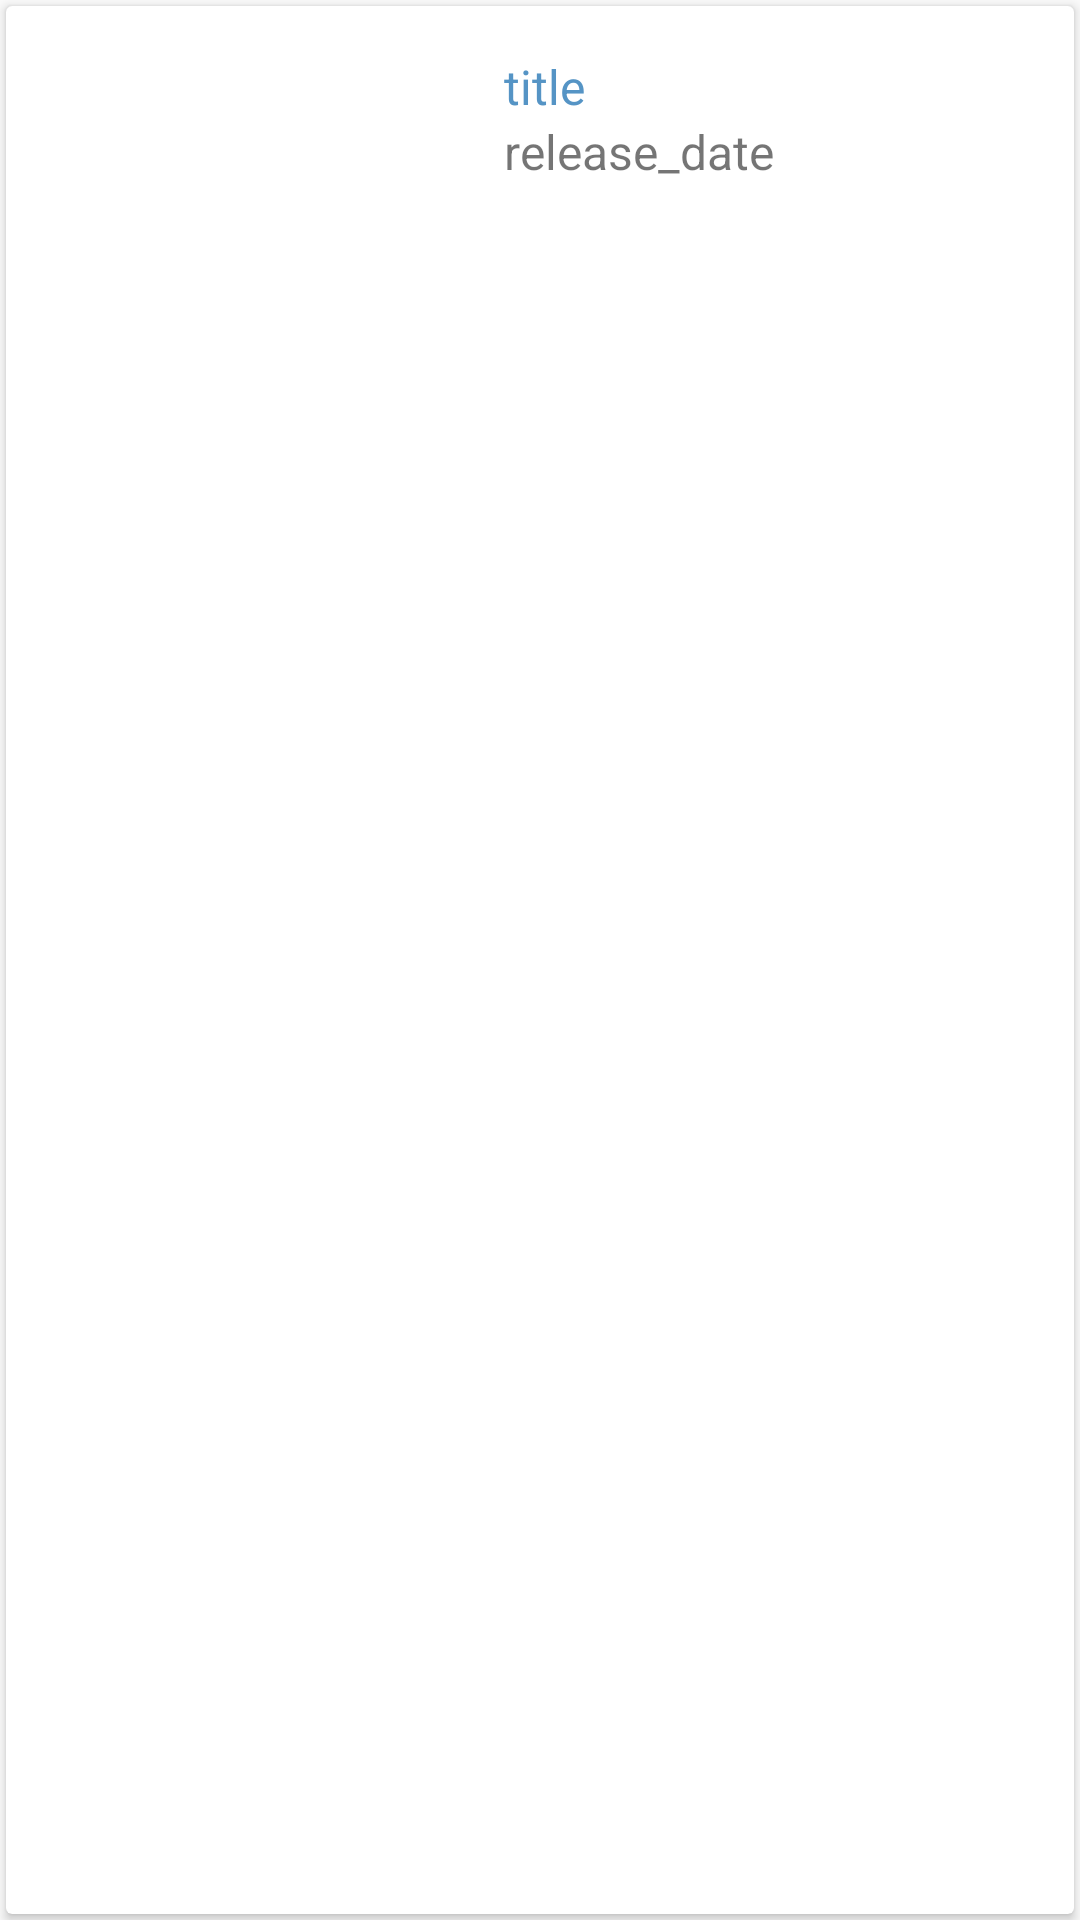

This screen was rendered from an Android layout file. Write that file and the resources it references.
<!-- AndroidManifest.xml: application theme AppTheme -->
<!-- res/layout/layout_films_item.xml -->
<?xml version="1.0" encoding="utf-8"?>
<RelativeLayout xmlns:android="http://schemas.android.com/apk/res/android"
    xmlns:card_view="http://schemas.android.com/apk/res-auto"
    android:layout_width="match_parent"
    android:layout_height="wrap_content">

    <android.support.v7.widget.CardView
        android:id="@+id/card_view"
        android:layout_width="match_parent"
        android:layout_height="match_parent"
        android:layout_gravity="center"
        android:layout_margin="@dimen/card_margin"
        android:elevation="@dimen/card_elevation"
        card_view:cardCornerRadius="@dimen/card_radius">

        <RelativeLayout
            android:layout_width="match_parent"
            android:layout_height="match_parent">

            <ImageView
                android:id="@+id/thumbnail"
                android:layout_width="@dimen/film_poster_width"
                android:layout_height="@dimen/film_poster_height"
                android:background="?attr/selectableItemBackgroundBorderless"
                android:clickable="false"
                android:scaleType="fitXY" />

            <TextView
                android:id="@+id/title"
                android:text="title"
                android:layout_width="wrap_content"
                android:layout_height="wrap_content"
                android:layout_toRightOf="@+id/thumbnail"
                android:paddingLeft="@dimen/default_padding"
                android:paddingRight="@dimen/default_padding"
                android:paddingTop="@dimen/default_padding"
                android:textColor="@color/colorPrimary"
                android:textSize="@dimen/default_textSize" />

            <TextView
                android:id="@+id/release_date"
                android:text="release_date"
                android:layout_width="wrap_content"
                android:layout_height="wrap_content"
                android:layout_below="@id/title"
                android:layout_toRightOf="@+id/thumbnail"
                android:paddingBottom="@dimen/default_padding"
                android:paddingLeft="@dimen/default_padding"
                android:paddingRight="@dimen/default_padding"
                android:textSize="@dimen/default_textSize" />

            <ImageView
                android:id="@+id/imv_film_details"
                android:layout_width="wrap_content"
                android:layout_height="wrap_content"
                android:layout_alignParentRight="true"
                android:layout_alignParentBottom="true"
                android:padding="@dimen/default_padding"
                android:src="@drawable/ic_arrow_forward_black"
                android:clickable="false" />

        </RelativeLayout>

    </android.support.v7.widget.CardView>

</RelativeLayout>
<!-- resources referenced by this layout -->
<resources>
  <color name="colorPrimary">#5594C5</color>
  <dimen name="card_elevation">3dp</dimen>
  <dimen name="card_margin">2dp</dimen>
  <dimen name="card_radius">2dp</dimen>
  <dimen name="default_padding">16dp</dimen>
  <dimen name="default_textSize">16sp</dimen>
  <dimen name="film_poster_height">210dp</dimen>
  <dimen name="film_poster_width">150dp</dimen>
  <style name="AppTheme" parent="Theme.AppCompat.Light.NoActionBar">
          
          <item name="colorPrimary">@color/colorPrimary</item>
          <item name="colorPrimaryDark">@color/colorPrimaryDark</item>
          <item name="colorAccent">@color/colorAccent</item>
      </style>
  <color name="colorPrimaryDark">#3787A4</color>
  <color name="colorAccent">#4F92A8</color>
</resources>
